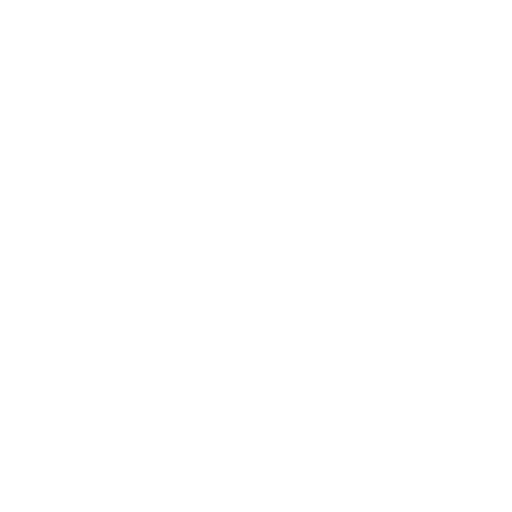
t = 0.00 s
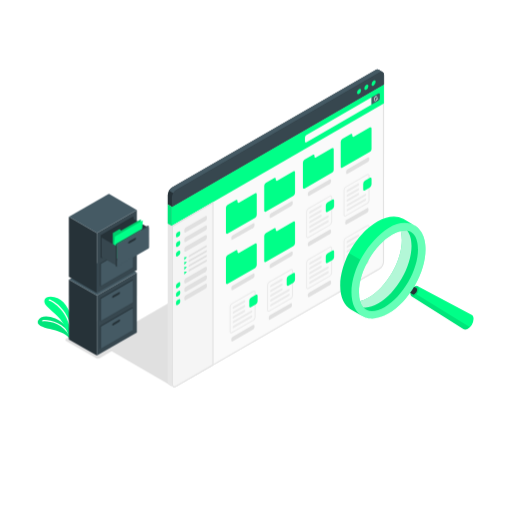
t = 1.00 s
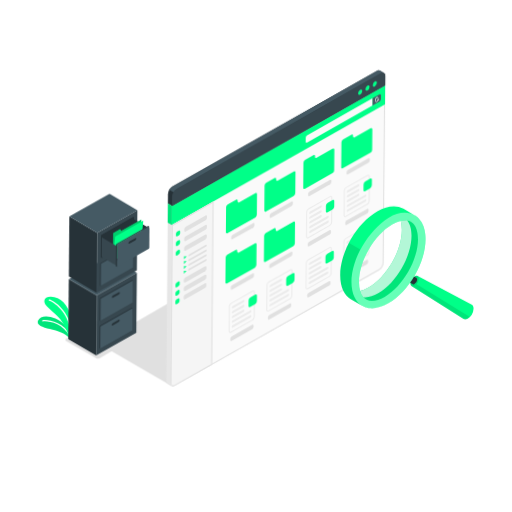
t = 1.38 s
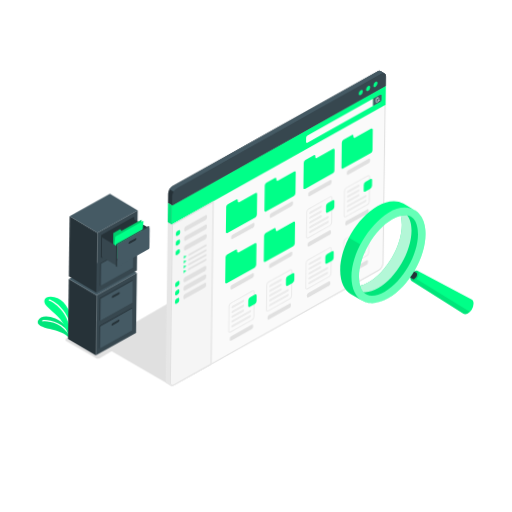
t = 1.94 s
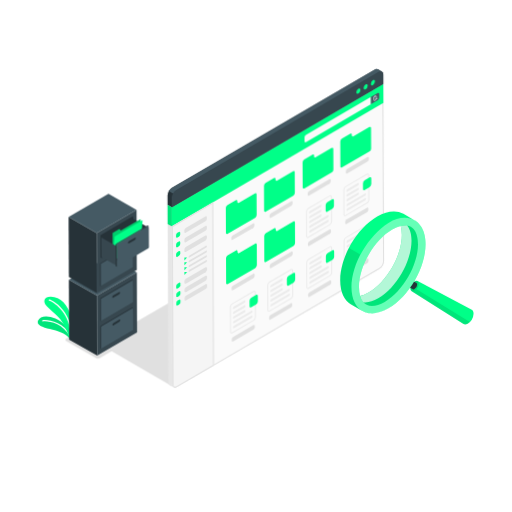
t = 2.69 s
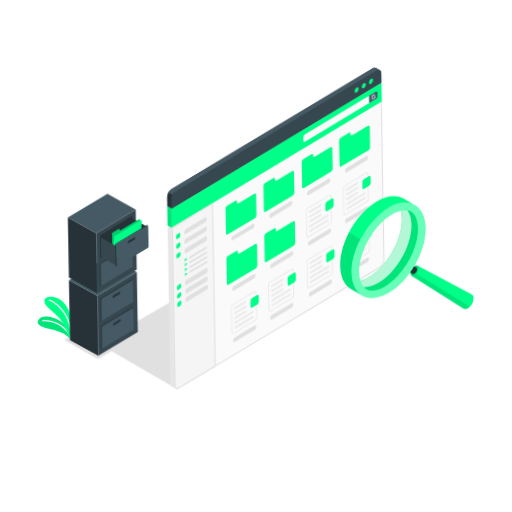
t = 3.25 s

The animated SVG that drew these frames (rendered in a browser with its animation timeline set to each time). Animation: 4 CSS @keyframes rules; one cycle of 4.00 s, repeats indefinitely.

<svg class="animated" id="freepik_stories-file-searching" xmlns="http://www.w3.org/2000/svg" viewBox="0 0 500 500" version="1.1" xmlns:xlink="http://www.w3.org/1999/xlink" xmlns:svgjs="http://svgjs.com/svgjs"><style>svg#freepik_stories-file-searching:not(.animated) .animable {opacity: 0;}svg#freepik_stories-file-searching.animated #freepik--Shadow--inject-10 {animation: 1s 1 forwards cubic-bezier(.36,-0.01,.5,1.38) slideUp;animation-delay: 0s;}svg#freepik_stories-file-searching.animated #freepik--Plants--inject-10 {animation: 1s 1 forwards cubic-bezier(.36,-0.01,.5,1.38) slideDown;animation-delay: 0s;}svg#freepik_stories-file-searching.animated #freepik--Cabinet--inject-10 {animation: 1s 1 forwards cubic-bezier(.36,-0.01,.5,1.38) slideDown,3s Infinite  linear wind;animation-delay: 0s,1s;}svg#freepik_stories-file-searching.animated #freepik--Window--inject-10 {animation: 1s 1 forwards cubic-bezier(.36,-0.01,.5,1.38) slideUp,3s Infinite  linear wind;animation-delay: 0s,1s;}svg#freepik_stories-file-searching.animated #freepik--magnifying-glass--inject-10 {animation: 1s 1 forwards cubic-bezier(.36,-0.01,.5,1.38) slideUp,1.5s Infinite  linear floating;animation-delay: 0s,1s;}            @keyframes slideUp {                0% {                    opacity: 0;                    transform: translateY(30px);                }                100% {                    opacity: 1;                    transform: inherit;                }            }                    @keyframes slideDown {                0% {                    opacity: 0;                    transform: translateY(-30px);                }                100% {                    opacity: 1;                    transform: translateY(0);                }            }                    @keyframes wind {                0% {                    transform: rotate( 0deg );                }                25% {                    transform: rotate( 1deg );                }                75% {                    transform: rotate( -1deg );                }            }                    @keyframes floating {                0% {                    opacity: 1;                    transform: translateY(0px);                }                50% {                    transform: translateY(-10px);                }                100% {                    opacity: 1;                    transform: translateY(0px);                }            }        .animator-hidden { display: none; }</style><g id="freepik--Floor--inject-10" class="animable animator-hidden" style="transform-origin: 257.17px 310.54px;"><ellipse id="freepik--floor--inject-10" cx="257.17" cy="310.54" rx="223.22" ry="119.25" style="fill: rgb(245, 245, 245); transform-origin: 257.17px 310.54px;" class="animable"></ellipse></g><g id="freepik--Shadow--inject-10" class="animable" style="transform-origin: 140.179px 321.445px;"><polygon id="freepik--shadow--inject-10" points="167.34 376.92 96.17 335.54 216.55 265.97 167.34 376.92" style="fill: rgb(224, 224, 224); transform-origin: 156.36px 321.445px;" class="animable"></polygon><path id="freepik--shadow--inject-10" d="M64.61,333l29,16.72a4.3,4.3,0,0,0,3.89,0l40-23.34a1.18,1.18,0,0,0,0-2.24l-29-16.73a4.3,4.3,0,0,0-3.89,0l-40,23.34A1.19,1.19,0,0,0,64.61,333Z" style="fill: rgb(224, 224, 224); transform-origin: 101.058px 328.565px;" class="animable"></path></g><g id="freepik--Plants--inject-10" class="animable" style="transform-origin: 53.5776px 310.104px;"><g id="freepik--plants--inject-10" class="animable" style="transform-origin: 53.5776px 310.104px;"><path d="M67.75,330.4c-2-3.22-8.17-6.76-16.27-8.51S35.24,318,37.1,313.27c2-5.07,9.54-5.32,16.91-2.3,8.05,3.3,14,11.46,14.11,16.6Z" style="fill: #00FF88; transform-origin: 52.4759px 319.705px;" id="elv73su9b9w1" class="animable"></path><g id="elwr73b931cya"><g style="opacity: 0.1; transform-origin: 52.4759px 319.705px;" class="animable" id="elh0v0i4j9e3"><path d="M67.75,330.4c-2-3.22-8.17-6.76-16.27-8.51S35.24,318,37.1,313.27c2-5.07,9.54-5.32,16.91-2.3,8.05,3.3,14,11.46,14.11,16.6Z" id="ele81d4f9nm7" class="animable" style="transform-origin: 52.4759px 319.705px;"></path></g></g><path d="M68.38,328.94a.6.6,0,0,1-.54-.35c-6.43-13.3-21.34-15.45-26-14.72a.61.61,0,0,1-.69-.51.6.6,0,0,1,.5-.69c4.94-.76,20.59,1.47,27.32,15.4a.61.61,0,0,1-.28.81A.66.66,0,0,1,68.38,328.94Z" style="fill: rgb(255, 255, 255); transform-origin: 55.0859px 320.74px;" id="elwh6k3zaqmci" class="animable"></path><path d="M67.75,330.4s-3.87-15.33-13.68-23.57c-2.91-2.45-6-5.52-8.19-7.63-4.66-4.54-2.71-9.49,3.74-9.39,9.6.13,16.62,8.21,19.66,18.78S67.75,330.4,67.75,330.4Z" style="fill: #00FF88; transform-origin: 56.8191px 310.104px;" id="el5pt0rljrafe" class="animable"></path><path d="M69.28,324.45a.61.61,0,0,1-.61-.55c-1.8-19.5-16.68-29.3-20.73-30.34a.6.6,0,0,1,.3-1.17c4.92,1.26,19.79,11.43,21.64,31.4a.61.61,0,0,1-.55.66Z" style="fill: rgb(255, 255, 255); transform-origin: 58.6852px 308.411px;" id="elhrjtzjgiqp" class="animable"></path></g></g><g id="freepik--Cabinet--inject-10" class="animable animator-active" style="transform-origin: 106.305px 268.25px;"><g id="freepik--cabinet--inject-10" class="animable" style="transform-origin: 100.445px 298.8px;"><polygon points="94.59 347.26 67.27 331.48 67.26 272.88 94.59 288.66 94.59 347.26" style="fill: rgb(38, 50, 56); transform-origin: 80.925px 310.07px;" id="elimyr4t4mx0g" class="animable"></polygon><polygon points="94.59 288.66 133.63 266.12 133.63 324.72 94.59 347.26 94.59 288.66" style="fill: rgb(55, 71, 79); transform-origin: 114.11px 306.69px;" id="el8mx4fq13eg6" class="animable"></polygon><polygon points="133.63 266.12 94.59 288.66 67.26 272.88 106.31 250.34 133.63 266.12" style="fill: rgb(69, 90, 100); transform-origin: 100.445px 269.5px;" id="el79huqsbbfsa" class="animable"></polygon><path d="M111.46,287.94l5.31-3.07c.69-.4,1.25-.22,1.25.41a2.48,2.48,0,0,1-1.25,1.84l-5.31,3.07c-.69.4-1.25.22-1.25-.41A2.48,2.48,0,0,1,111.46,287.94Z" style="fill: rgb(38, 50, 56); transform-origin: 114.115px 287.53px;" id="elz4yqmm8qe7f" class="animable"></path><polygon points="97.78 318.38 129.01 300.35 129.73 300.76 129.01 322.05 129.73 322.47 98.5 340.5 97.78 340.08 97.78 318.38" style="fill: rgb(38, 50, 56); transform-origin: 113.755px 320.425px;" id="el5lnsk4p7igf" class="animable"></polygon><polygon points="98.5 318.79 129.73 300.76 129.73 322.47 98.5 340.5 98.5 318.79" style="fill: rgb(69, 90, 100); transform-origin: 114.115px 320.63px;" id="elecm1ag9zjln" class="animable"></polygon><path d="M110.74,315.4l5.31-3.06c.69-.4,1.25-.22,1.25.4a2.49,2.49,0,0,1-1.25,1.85l-5.31,3.07c-.69.4-1.25.21-1.25-.41A2.51,2.51,0,0,1,110.74,315.4Z" style="fill: rgb(38, 50, 56); transform-origin: 113.395px 314.999px;" id="el74dp1r85s9" class="animable"></path><polygon points="97.78 291.38 129.01 273.35 129.73 273.76 129.01 295.05 129.73 295.47 98.5 313.5 97.78 313.08 97.78 291.38" style="fill: rgb(38, 50, 56); transform-origin: 113.755px 293.425px;" id="ellnwkrqoogsg" class="animable"></polygon><polygon points="98.5 291.79 129.73 273.76 129.73 295.47 98.5 313.5 98.5 291.79" style="fill: rgb(69, 90, 100); transform-origin: 114.115px 293.63px;" id="el5qgswcl4oh" class="animable"></polygon><path d="M110.74,288.4l5.31-3.06c.69-.4,1.25-.22,1.25.4a2.49,2.49,0,0,1-1.25,1.85l-5.31,3.07c-.69.4-1.25.21-1.25-.41A2.51,2.51,0,0,1,110.74,288.4Z" style="fill: rgb(38, 50, 56); transform-origin: 113.395px 287.999px;" id="eljs4fkuv60pb" class="animable"></path></g><g id="freepik--cabinet--inject-10" class="animable" style="transform-origin: 106.305px 237.705px;"><polygon points="94.59 286.17 67.27 270.39 67.26 211.78 94.59 227.56 94.59 286.17" style="fill: rgb(38, 50, 56); transform-origin: 80.925px 248.975px;" id="el7rxxwybubns" class="animable"></polygon><polygon points="94.59 227.56 133.63 205.02 133.63 263.63 94.59 286.17 94.59 227.56" style="fill: rgb(55, 71, 79); transform-origin: 114.11px 245.595px;" id="elhhg91jre6y" class="animable"></polygon><polygon points="133.63 205.02 94.59 227.56 67.26 211.78 106.31 189.24 133.63 205.02" style="fill: rgb(69, 90, 100); transform-origin: 100.445px 208.4px;" id="ellmxcqrrs1w" class="animable"></polygon><polygon points="98.5 229.81 129.73 211.78 130.45 212.2 130.45 233.9 99.22 251.94 98.5 251.52 98.5 229.81" style="fill: rgb(38, 50, 56); transform-origin: 114.475px 231.86px;" id="elqysq430d5yg" class="animable"></polygon><path d="M111.46,226.84l5.31-3.07c.69-.4,1.25-.21,1.25.41a2.51,2.51,0,0,1-1.25,1.85l-5.31,3.06c-.69.4-1.25.22-1.25-.4A2.49,2.49,0,0,1,111.46,226.84Z" style="fill: rgb(38, 50, 56); transform-origin: 114.115px 226.431px;" id="el0752vagm71qa" class="animable"></path><polygon points="97.78 257.28 129.01 239.25 129.01 260.96 129.73 261.37 98.5 279.4 97.78 278.99 97.78 257.28" style="fill: rgb(38, 50, 56); transform-origin: 113.755px 259.325px;" id="elb5ncw2600y5" class="animable"></polygon><polygon points="98.5 257.7 129.73 239.66 129.73 261.37 98.5 279.4 98.5 257.7" style="fill: rgb(69, 90, 100); transform-origin: 114.115px 259.53px;" id="elq63oosd005" class="animable"></polygon><path d="M110.74,254.31l5.31-3.07c.69-.4,1.25-.22,1.25.41a2.48,2.48,0,0,1-1.25,1.84l-5.31,3.07c-.69.4-1.25.22-1.25-.41A2.48,2.48,0,0,1,110.74,254.31Z" style="fill: rgb(38, 50, 56); transform-origin: 113.395px 253.9px;" id="el9g2bmhau2dh" class="animable"></path><polygon points="98.5 229.81 129.73 211.78 129.73 233.49 98.5 251.52 98.5 229.81" style="fill: rgb(38, 50, 56); transform-origin: 114.115px 231.65px;" id="ely8k8ogcuq2o" class="animable"></polygon><polygon points="145.35 222.5 128.25 212.64 128.25 231.76 145.35 241.63 145.35 222.5" style="fill: rgb(38, 50, 56); transform-origin: 136.8px 227.135px;" id="elavws2bqp7tm" class="animable"></polygon><polygon points="110.21 254.61 110.21 227.56 116.91 223.68 118.02 225.31 137.54 214.03 137.54 238.83 110.21 254.61" style="fill: #00FF88; transform-origin: 123.875px 234.32px;" id="elfl0ymqsnw88" class="animable"></polygon><g id="elmnhdpsjkf5"><g style="opacity: 0.2; transform-origin: 123.875px 234.32px;" class="animable" id="el6pju474q90h"><polygon points="110.21 254.61 110.21 227.56 116.91 223.68 118.02 225.31 137.54 214.03 137.54 238.83 110.21 254.61" id="elbbtfucvw0q4" class="animable" style="transform-origin: 123.875px 234.32px;"></polygon></g></g><polygon points="110.21 254.61 112.16 230.94 139.49 215.16 137.54 238.83 110.21 254.61" style="fill: #00FF88; transform-origin: 124.85px 234.885px;" id="elhqo3vghqvgi" class="animable"></polygon><polygon points="114.11 240.54 99.21 231.94 99.21 251.06 114.11 259.66 114.11 240.54" style="fill: rgb(55, 71, 79); transform-origin: 106.66px 245.8px;" id="el2ugi0fmgfrh" class="animable"></polygon><polygon points="114.11 238.83 145.35 220.8 145.35 242.5 114.11 260.54 114.11 238.83" style="fill: rgb(69, 90, 100); transform-origin: 129.73px 240.67px;" id="el7q0u9meazfx" class="animable"></polygon><path d="M126.36,235.44l5.31-3.07c.69-.4,1.25-.21,1.25.41a2.51,2.51,0,0,1-1.25,1.85l-5.31,3.06c-.69.4-1.25.22-1.25-.4A2.51,2.51,0,0,1,126.36,235.44Z" style="fill: rgb(38, 50, 56); transform-origin: 129.015px 235.031px;" id="elor0z5k29hr" class="animable"></path><polygon points="114.11 238.83 113.07 238.23 113.07 259.94 114.11 260.54 114.11 238.83" style="fill: rgb(38, 50, 56); transform-origin: 113.59px 249.385px;" id="elkw4b0boxuzd" class="animable"></polygon><polygon points="113.07 238.23 144.31 220.2 145.35 220.8 114.11 238.83 113.07 238.23" style="fill: rgb(55, 71, 79); transform-origin: 129.21px 229.515px;" id="elxd7ser1lmg" class="animable"></polygon></g></g><g id="freepik--Window--inject-10" class="animable" style="transform-origin: 269.377px 223.001px;"><g id="freepik--window--inject-10" class="animable" style="transform-origin: 269.377px 223.001px;"><path d="M375,82.3l-4.06-2.36L163.75,199.54V372.77a3.06,3.06,0,0,0,1.26,2.8h0l4.06,2.36h0a3.06,3.06,0,0,0,3.07-.3L370.64,263a9.58,9.58,0,0,0,4.33-7.5Z" style="fill: rgb(230, 230, 230); transform-origin: 269.367px 229.075px;" id="elvlq6d8to4w" class="animable"></path><path d="M167.81,375.13c0,2.76,1.93,3.88,4.33,2.5L370.64,263a9.58,9.58,0,0,0,4.33-7.5V82.3L167.81,201.91Z" style="fill: rgb(250, 250, 250); transform-origin: 271.39px 230.26px;" id="elhbxux9zs6ch" class="animable"></path><path d="M374,84V255.52a8.61,8.61,0,0,1-3.83,6.64l-198.5,114.6a3,3,0,0,1-1.44.46c-1.26,0-1.39-1.46-1.39-2.09V202.48L374,84m1-1.73L167.81,201.91V375.13c0,2,1,3.09,2.39,3.09a4,4,0,0,0,1.94-.59L370.64,263a9.58,9.58,0,0,0,4.33-7.5V82.3Z" style="fill: rgb(224, 224, 224); transform-origin: 271.405px 230.245px;" id="el8zw2d9whj1l" class="animable"></path><polygon points="167.81 201.91 167.81 220.66 374.97 101.05 374.97 82.3 167.81 201.91" style="fill: #00FF88; transform-origin: 271.39px 151.48px;" id="eltvhy77304ri" class="animable"></polygon><path d="M297.79,134.21v4c0,.82.59,1.16,1.3.75l63.69-36.78v-7L299.09,132A2.9,2.9,0,0,0,297.79,134.21Z" style="fill: rgb(250, 250, 250); transform-origin: 330.285px 117.157px;" id="elk1q81spu2f9" class="animable"></path><path d="M369.61,91.25c.72-.42,1.3-.08,1.3.75v4a2.86,2.86,0,0,1-1.3,2.25l-6.83,3.94v-7Z" style="fill: rgb(69, 90, 100); transform-origin: 366.845px 96.6299px;" id="elghazosexmpc" class="animable"></path><path d="M369.11,96.78l-.77-.24a4.06,4.06,0,0,0,.13-1,1.78,1.78,0,0,0-.7-1.62,1.09,1.09,0,0,0-1.11,0,3.89,3.89,0,0,0-1.52,3.17,1.76,1.76,0,0,0,.7,1.62.89.89,0,0,0,.48.13,1.25,1.25,0,0,0,.62-.18,3.16,3.16,0,0,0,1.23-1.65l.77.24H369a.28.28,0,0,0,.27-.19A.29.29,0,0,0,369.11,96.78Zm-2.45,1.46a.51.51,0,0,1-.54.05,1.29,1.29,0,0,1-.41-1.13,3.39,3.39,0,0,1,1.23-2.68.74.74,0,0,1,.35-.11.36.36,0,0,1,.2.06,1.32,1.32,0,0,1,.41,1.13A3.4,3.4,0,0,1,366.66,98.24Z" style="fill: rgb(250, 250, 250); transform-origin: 367.199px 96.3041px;" id="ely8morzo0p5q" class="animable"></path><path d="M369.68,68.09a3,3,0,0,0-3.1.28L168.08,183a9.55,9.55,0,0,0-4.33,7.5v9.07l4.06,2.37L375,82.3V73.23a3,3,0,0,0-1.25-2.79C373,70,370.39,68.52,369.68,68.09Z" style="fill: rgb(38, 50, 56); transform-origin: 269.385px 134.862px;" id="eld7p8x1hdzc" class="animable"></path><path d="M167.81,192.84a9.53,9.53,0,0,1,4.33-7.5L370.64,70.73c2.39-1.38,4.33-.26,4.33,2.5V82.3L167.81,201.91Z" style="fill: rgb(55, 71, 79); transform-origin: 271.39px 136.025px;" id="elicxeqc8057" class="animable"></path><path d="M373.76,70.46a3,3,0,0,0-3.12.27l-198.5,114.6a8.83,8.83,0,0,0-3.06,3.23L165,186.21a8.89,8.89,0,0,1,3.07-3.24L366.58,68.36a3,3,0,0,1,3.1-.27c.71.43,3.31,1.92,4,2.34Z" style="fill: rgb(69, 90, 100); transform-origin: 269.38px 128.17px;" id="elfw73xlyzb77" class="animable"></path><path d="M350.6,87a4.49,4.49,0,0,0-2,3.52c0,1.29.91,1.82,2,1.17a4.49,4.49,0,0,0,2-3.52C352.63,86.86,351.72,86.33,350.6,87Z" style="fill: #00FF88; transform-origin: 350.6px 89.3388px;" id="elszyj8e6k4ym" class="animable"></path><path d="M357.71,82.89a4.47,4.47,0,0,0-2,3.51c0,1.3.91,1.82,2,1.18a4.51,4.51,0,0,0,2-3.52C359.74,82.76,358.83,82.24,357.71,82.89Z" style="fill: #00FF88; transform-origin: 357.71px 85.2318px;" id="elzu7gs8fktv" class="animable"></path><path d="M364.81,78.79a4.49,4.49,0,0,0-2,3.52c0,1.3.91,1.82,2,1.17a4.46,4.46,0,0,0,2-3.52C366.85,78.67,365.94,78.14,364.81,78.79Z" style="fill: #00FF88; transform-origin: 364.811px 81.1359px;" id="elaepyfpje7s" class="animable"></path><path d="M172.14,377.63l36.29-20.95V197.2l-40.62,23.46V375.13C167.81,377.89,169.74,379,172.14,377.63Z" style="fill: rgb(245, 245, 245); transform-origin: 188.12px 287.708px;" id="elbk8dll1pq5j" class="animable"></path><path d="M207.43,198.93V356.1l-35.79,20.66a3,3,0,0,1-1.44.46c-1.26,0-1.39-1.46-1.39-2.09V221.23l38.62-22.3m1-1.73-40.62,23.46V375.13c0,2,1,3.09,2.39,3.09a4,4,0,0,0,1.94-.59l36.29-20.95V197.2Z" style="fill: rgb(224, 224, 224); transform-origin: 188.12px 287.71px;" id="el523c7t1geoj" class="animable"></path><path d="M181.29,222.25,200.73,211c.71-.42,1.29-.08,1.29.75v1.69a2.89,2.89,0,0,1-1.29,2.25l-19.44,11.23c-.72.42-1.3.08-1.3-.75V224.5A2.9,2.9,0,0,1,181.29,222.25Z" style="fill: rgb(224, 224, 224); transform-origin: 191.005px 218.96px;" id="el1gzp5m7npph" class="animable"></path><path d="M175.93,226.85v1.69a2.87,2.87,0,0,1-1.3,2.25l-1.46.84c-.72.42-1.3.08-1.3-.75v-1.69a2.87,2.87,0,0,1,1.3-2.25l1.46-.84C175.35,225.68,175.93,226,175.93,226.85Z" style="fill: #00FF88; transform-origin: 173.9px 228.863px;" id="el01v5cxgqvmes" class="animable"></path><path d="M181.29,231.6l19.44-11.23c.71-.42,1.29-.08,1.29.74v1.69a2.91,2.91,0,0,1-1.29,2.26l-19.44,11.23c-.72.41-1.3.08-1.3-.75v-1.69A2.88,2.88,0,0,1,181.29,231.6Z" style="fill: rgb(224, 224, 224); transform-origin: 191.005px 228.328px;" id="el5xlh1mhai69" class="animable"></path><path d="M175.93,236.19v1.69a2.86,2.86,0,0,1-1.3,2.25l-1.46.85c-.72.41-1.3.08-1.3-.75v-1.69a2.86,2.86,0,0,1,1.3-2.25l1.46-.85C175.35,235,175.93,235.36,175.93,236.19Z" style="fill: #00FF88; transform-origin: 173.9px 238.203px;" id="elmfkel2rb6p" class="animable"></path><path d="M181.29,240.94l19.44-11.23c.71-.41,1.29-.08,1.29.75v1.69a2.87,2.87,0,0,1-1.29,2.25l-19.44,11.23c-.72.42-1.3.08-1.3-.74v-1.7A2.91,2.91,0,0,1,181.29,240.94Z" style="fill: rgb(224, 224, 224); transform-origin: 191.005px 237.672px;" id="el1ivbydqrla2" class="animable"></path><path d="M175.93,245.54v1.69a2.86,2.86,0,0,1-1.3,2.25l-1.46.85c-.72.41-1.3.07-1.3-.75v-1.7a2.89,2.89,0,0,1,1.3-2.25l1.46-.84C175.35,244.38,175.93,244.71,175.93,245.54Z" style="fill: #00FF88; transform-origin: 173.9px 247.559px;" id="elque28g8i3p" class="animable"></path><path d="M181.29,271.94l19.44-11.24c.71-.41,1.29-.08,1.29.75v1.69a2.87,2.87,0,0,1-1.29,2.25l-19.44,11.24c-.72.41-1.3.08-1.3-.75v-1.69A2.88,2.88,0,0,1,181.29,271.94Z" style="fill: rgb(224, 224, 224); transform-origin: 191.005px 268.665px;" id="elgo5qf6wsjq" class="animable"></path><path d="M175.93,276.53v1.69a2.86,2.86,0,0,1-1.3,2.25l-1.46.85c-.72.41-1.3.08-1.3-.75v-1.69a2.86,2.86,0,0,1,1.3-2.25l1.46-.85C175.35,275.37,175.93,275.7,175.93,276.53Z" style="fill: #00FF88; transform-origin: 173.9px 278.55px;" id="elsuvorjbhc3" class="animable"></path><path d="M181.29,280.21,200.73,269c.71-.41,1.29-.08,1.29.75v1.69a2.87,2.87,0,0,1-1.29,2.25L181.29,284.9c-.72.42-1.3.08-1.3-.75v-1.69A2.91,2.91,0,0,1,181.29,280.21Z" style="fill: rgb(224, 224, 224); transform-origin: 191.005px 276.952px;" id="elukcrwarqv4a" class="animable"></path><path d="M175.93,284.81v1.69a2.86,2.86,0,0,1-1.3,2.25l-1.46.84c-.72.42-1.3.08-1.3-.75v-1.69a2.89,2.89,0,0,1,1.3-2.25l1.46-.84C175.35,283.65,175.93,284,175.93,284.81Z" style="fill: #00FF88; transform-origin: 173.9px 286.829px;" id="elb67s3qopem" class="animable"></path><path d="M181.29,288.49l19.44-11.23c.71-.42,1.29-.08,1.29.75v1.69a2.89,2.89,0,0,1-1.29,2.25l-19.44,11.23c-.72.42-1.3.08-1.3-.75v-1.69A2.9,2.9,0,0,1,181.29,288.49Z" style="fill: rgb(224, 224, 224); transform-origin: 191.005px 285.22px;" id="el0bk7lszfuiu" class="animable"></path><path d="M175.93,293.09v1.69a2.87,2.87,0,0,1-1.3,2.25l-1.46.84c-.72.42-1.3.08-1.3-.75v-1.69a2.87,2.87,0,0,1,1.3-2.25l1.46-.84C175.35,291.92,175.93,292.26,175.93,293.09Z" style="fill: #00FF88; transform-origin: 173.9px 295.105px;" id="el4erhbzz0frj" class="animable"></path><polygon points="179.99 251.15 179.99 254.06 182.52 251.15 179.99 251.15" style="fill: #00FF88; transform-origin: 181.255px 252.605px;" id="el8p1zfdkqots" class="animable"></polygon><path d="M184.06,250.54c0,.55.38.76.86.48l16.24-9.34a1.91,1.91,0,0,0,.86-1.5c0-.55-.38-.77-.86-.49l-16.24,9.37A1.89,1.89,0,0,0,184.06,250.54Z" style="fill: rgb(224, 224, 224); transform-origin: 193.04px 245.356px;" id="elb44zz9yccaq" class="animable"></path><polygon points="179.99 255.83 179.99 258.75 182.52 255.83 179.99 255.83" style="fill: #00FF88; transform-origin: 181.255px 257.29px;" id="elil0di5t2ass" class="animable"></polygon><path d="M184.06,255.23c0,.54.38.76.86.48l16.24-9.35a1.88,1.88,0,0,0,.86-1.49c0-.55-.38-.77-.86-.49l-16.24,9.37A1.89,1.89,0,0,0,184.06,255.23Z" style="fill: rgb(224, 224, 224); transform-origin: 193.04px 250.045px;" id="el7nguuvhzwk3" class="animable"></path><polygon points="179.99 260.52 179.99 263.44 182.52 260.52 179.99 260.52" style="fill: #00FF88; transform-origin: 181.255px 261.98px;" id="elnn1yfieopg" class="animable"></polygon><path d="M184.06,259.92c0,.54.38.76.86.48l16.24-9.35a1.88,1.88,0,0,0,.86-1.49c0-.55-.38-.77-.86-.49l-16.24,9.37A1.89,1.89,0,0,0,184.06,259.92Z" style="fill: rgb(224, 224, 224); transform-origin: 193.04px 254.735px;" id="ellbwanxhakoh" class="animable"></path><polygon points="179.99 265.21 179.99 268.13 182.52 265.21 179.99 265.21" style="fill: #00FF88; transform-origin: 181.255px 266.67px;" id="eldj2imzlouh" class="animable"></polygon><path d="M184.06,264.61c0,.54.38.76.86.48l16.24-9.35a1.88,1.88,0,0,0,.86-1.49c0-.55-.38-.77-.86-.49l-16.24,9.37A1.89,1.89,0,0,0,184.06,264.61Z" style="fill: rgb(224, 224, 224); transform-origin: 193.04px 259.425px;" id="el64udsae8skm" class="animable"></path><path d="M220.61,202.79v24.44c0,1,.72,1.44,1.61.93l26.87-15.52a3.53,3.53,0,0,0,1.61-2.78V189.77c0-1-.72-1.44-1.61-.93l-15.59,9c-.89.51-1.61.1-1.61-.92v-.64c0-1-.71-1.44-1.6-.93L222.22,200A3.56,3.56,0,0,0,220.61,202.79Z" style="fill: #00FF88; transform-origin: 235.655px 208.5px;" id="el17slguass3r" class="animable"></path><path d="M225.9,231.84v1.57c0,.76.54,1.07,1.2.69l20.16-11.64a2.65,2.65,0,0,0,1.2-2.08v-1.57c0-.76-.54-1.07-1.2-.69L227.1,229.76A2.65,2.65,0,0,0,225.9,231.84Z" style="fill: rgb(224, 224, 224); transform-origin: 237.18px 226.11px;" id="el9cncd4h508t" class="animable"></path><path d="M258,181.34v24.44c0,1,.72,1.43,1.6.92l26.87-15.51a3.56,3.56,0,0,0,1.61-2.78v-20.1c0-1-.72-1.44-1.61-.93l-15.59,9c-.89.51-1.6.09-1.6-.93v-.64c0-1-.72-1.43-1.61-.92l-8.07,4.66A3.55,3.55,0,0,0,258,181.34Z" style="fill: #00FF88; transform-origin: 273.04px 187.041px;" id="elgrhe6d7bo8" class="animable"></path><path d="M263.26,210.39V212c0,.77.54,1.08,1.2.7L284.62,201a2.68,2.68,0,0,0,1.2-2.09v-1.56c0-.77-.54-1.08-1.2-.69L264.46,208.3A2.68,2.68,0,0,0,263.26,210.39Z" style="fill: rgb(224, 224, 224); transform-origin: 274.54px 204.677px;" id="elj2ttanktov" class="animable"></path><path d="M220.61,251.89v24.44c0,1,.72,1.44,1.61.93l26.87-15.52A3.55,3.55,0,0,0,250.7,259v-20.1c0-1-.72-1.43-1.61-.92l-15.59,9c-.89.51-1.61.1-1.61-.92v-.64c0-1-.71-1.44-1.6-.93l-8.07,4.66A3.55,3.55,0,0,0,220.61,251.89Z" style="fill: #00FF88; transform-origin: 235.655px 257.619px;" id="el1yjriruwf6v" class="animable"></path><path d="M225.9,280.94v1.57c0,.76.54,1.07,1.2.69l20.16-11.64a2.67,2.67,0,0,0,1.2-2.08v-1.57c0-.76-.54-1.07-1.2-.69L227.1,278.86A2.65,2.65,0,0,0,225.9,280.94Z" style="fill: rgb(224, 224, 224); transform-origin: 237.18px 275.21px;" id="eld6dte031y0b" class="animable"></path><path d="M258,230.43v24.44c0,1,.72,1.44,1.6.93l26.87-15.52a3.53,3.53,0,0,0,1.61-2.77v-20.1c0-1-.72-1.44-1.61-.93l-15.59,9c-.89.51-1.6.09-1.6-.93v-.64c0-1-.72-1.44-1.61-.92l-8.07,4.66A3.54,3.54,0,0,0,258,230.43Z" style="fill: #00FF88; transform-origin: 273.04px 236.14px;" id="elokc322vssh" class="animable"></path><path d="M263.26,259.49v1.56c0,.77.54,1.08,1.2.69l20.16-11.63a2.68,2.68,0,0,0,1.2-2.09v-1.56c0-.77-.54-1.08-1.2-.7L264.46,257.4A2.68,2.68,0,0,0,263.26,259.49Z" style="fill: rgb(224, 224, 224); transform-origin: 274.54px 253.753px;" id="elmuld9shhf2g" class="animable"></path><path d="M295.78,158.7v24.44c0,1,.72,1.44,1.6.93l26.88-15.52a3.55,3.55,0,0,0,1.6-2.78V145.68c0-1-.72-1.44-1.6-.93l-15.6,9c-.88.52-1.6.1-1.6-.92v-.64c0-1-.72-1.44-1.61-.93l-8.07,4.67A3.54,3.54,0,0,0,295.78,158.7Z" style="fill: #00FF88; transform-origin: 310.82px 164.41px;" id="elhrsvwne92df" class="animable"></path><path d="M300.62,188.93v1.57c0,.76.54,1.07,1.21.69L322,179.55a2.64,2.64,0,0,0,1.21-2.08v-1.56c0-.77-.54-1.08-1.21-.7l-20.15,11.64A2.64,2.64,0,0,0,300.62,188.93Z" style="fill: rgb(224, 224, 224); transform-origin: 311.915px 183.2px;" id="el306gopi5k5g" class="animable"></path><path d="M332.7,138.43v24.44c0,1,.72,1.43,1.61.92l26.87-15.51a3.55,3.55,0,0,0,1.6-2.78V125.4c0-1-.71-1.44-1.6-.93l-15.59,9c-.89.51-1.61.09-1.61-.93v-.64c0-1-.71-1.43-1.6-.92l-8.07,4.66A3.53,3.53,0,0,0,332.7,138.43Z" style="fill: #00FF88; transform-origin: 347.74px 144.131px;" id="el8vr7ntxrhhu" class="animable"></path><path d="M338,167.48V169c0,.77.53,1.08,1.2.7l20.16-11.64a2.68,2.68,0,0,0,1.2-2.08v-1.57c0-.77-.54-1.08-1.2-.69l-20.16,11.63A2.66,2.66,0,0,0,338,167.48Z" style="fill: rgb(224, 224, 224); transform-origin: 349.28px 161.707px;" id="el3smijp5hrix" class="animable"></path><path d="M300.62,238v1.57c0,.76.54,1.07,1.21.69L322,228.63a2.64,2.64,0,0,0,1.21-2.08V225c0-.76-.54-1.07-1.21-.69l-20.15,11.64A2.64,2.64,0,0,0,300.62,238Z" style="fill: rgb(224, 224, 224); transform-origin: 311.915px 232.285px;" id="elb0gyf0bsn2" class="animable"></path><path d="M301.13,203.66,322,191.59c.95-.55,1.73-.1,1.73,1v24.14a3.83,3.83,0,0,1-1.73,3L301.13,231.8c-1,.55-1.73.11-1.73-1V206.66A3.84,3.84,0,0,1,301.13,203.66Z" style="fill: rgb(250, 250, 250); transform-origin: 311.565px 211.696px;" id="elcwkfa76nv7a" class="animable"></path><path d="M300.35,232.54a1.4,1.4,0,0,1-.7-.18,1.7,1.7,0,0,1-.75-1.56V206.66a4.32,4.32,0,0,1,2-3.43l20.91-12.07a1.68,1.68,0,0,1,1.72-.12,1.71,1.71,0,0,1,.76,1.55v24.14a4.32,4.32,0,0,1-2,3.43l-20.91,12.08A2.09,2.09,0,0,1,300.35,232.54Zm22.46-40.68a1,1,0,0,0-.52.17L301.38,204.1a3.3,3.3,0,0,0-1.48,2.56V230.8c0,.35.09.6.25.69a.8.8,0,0,0,.73-.12l20.91-12.07a3.35,3.35,0,0,0,1.48-2.57V192.59a.8.8,0,0,0-.26-.69A.42.42,0,0,0,322.81,191.86Z" style="fill: rgb(235, 235, 235); transform-origin: 311.594px 211.699px;" id="elm2ahquis9lk" class="animable"></path><path d="M324.5,194.85l-4.66,2.69a3.83,3.83,0,0,0-1.74,3v5.38c0,1.11.78,1.56,1.74,1l4.66-2.69a3.83,3.83,0,0,0,1.73-3v-5.38C326.23,194.75,325.45,194.3,324.5,194.85Z" style="fill: #00FF88; transform-origin: 322.165px 200.888px;" id="eldl37na2yay" class="animable"></path><path d="M302.72,206.27l10.48-6c.47-.27.86-.05.86.51v.33a1.94,1.94,0,0,1-.86,1.5l-10.48,6c-.48.28-.87.06-.86-.5v-.34A1.91,1.91,0,0,1,302.72,206.27Z" style="fill: rgb(235, 235, 235); transform-origin: 307.96px 204.443px;" id="elw56mb36jh3j" class="animable"></path><path d="M302.72,211l10.48-6c.47-.28.86-.05.86.5v.33a1.91,1.91,0,0,1-.86,1.5l-10.48,6c-.48.28-.87,0-.86-.5v-.35A1.91,1.91,0,0,1,302.72,211Z" style="fill: rgb(235, 235, 235); transform-origin: 307.96px 209.161px;" id="elajlq8lrdt9n" class="animable"></path><path d="M302.72,215.64l10.48-6c.47-.27.86-.05.86.5v.34a1.94,1.94,0,0,1-.86,1.5l-10.48,6c-.48.28-.87.06-.86-.5v-.34A1.9,1.9,0,0,1,302.72,215.64Z" style="fill: rgb(235, 235, 235); transform-origin: 307.96px 213.813px;" id="elkw3jly9mhsk" class="animable"></path><path d="M302.72,220.32l17.4-10c.48-.27.87,0,.87.5v.34a1.92,1.92,0,0,1-.87,1.5l-17.4,10c-.48.27-.87.05-.86-.5v-.35A1.91,1.91,0,0,1,302.72,220.32Z" style="fill: rgb(235, 235, 235); transform-origin: 311.425px 216.494px;" id="el1ecbjzgcheo" class="animable"></path><path d="M302.72,225l17.4-10c.48-.28.87,0,.87.5v.33a1.91,1.91,0,0,1-.87,1.5l-17.4,10c-.48.28-.87.05-.86-.5v-.34A1.88,1.88,0,0,1,302.72,225Z" style="fill: rgb(235, 235, 235); transform-origin: 311.425px 221.169px;" id="elt704qvr7vsi" class="animable"></path><path d="M337.18,216.91v1.56c0,.77.54,1.08,1.2.7l20.16-11.64a2.66,2.66,0,0,0,1.2-2.09v-1.56c0-.77-.53-1.08-1.2-.7l-20.16,11.64A2.68,2.68,0,0,0,337.18,216.91Z" style="fill: rgb(224, 224, 224); transform-origin: 348.46px 211.175px;" id="elsyxv3owwxq" class="animable"></path><path d="M337.69,182.56l20.9-12.07c1-.56,1.74-.11,1.74,1v24.14a3.85,3.85,0,0,1-1.74,3l-20.9,12.07c-1,.55-1.74.1-1.74-1V185.56A3.82,3.82,0,0,1,337.69,182.56Z" style="fill: rgb(250, 250, 250); transform-origin: 348.14px 190.592px;" id="elqhppmayjy" class="animable"></path><path d="M336.91,211.43a1.4,1.4,0,0,1-.7-.18,1.71,1.71,0,0,1-.76-1.55V185.56a4.32,4.32,0,0,1,2-3.44l20.9-12.07a1.55,1.55,0,0,1,2.49,1.44v24.14a4.31,4.31,0,0,1-2,3.43l-20.9,12.07A2.09,2.09,0,0,1,336.91,211.43Zm1-28.44a3.32,3.32,0,0,0-1.49,2.57V209.7a.8.8,0,0,0,.26.69.78.78,0,0,0,.73-.13l20.9-12.07a3.31,3.31,0,0,0,1.49-2.56V171.49a.58.58,0,0,0-1-.57Z" style="fill: rgb(235, 235, 235); transform-origin: 348.151px 190.575px;" id="elfbta84rcuv" class="animable"></path><path d="M361.05,173.75l-4.66,2.69a3.83,3.83,0,0,0-1.73,3v5.38c0,1.1.78,1.55,1.73,1l4.66-2.69a3.85,3.85,0,0,0,1.74-3v-5.38C362.79,173.64,362,173.19,361.05,173.75Z" style="fill: #00FF88; transform-origin: 358.725px 179.782px;" id="eln7fuh6xm5pe" class="animable"></path><path d="M339.28,185.16l10.47-6c.48-.28.87,0,.87.5V180a1.89,1.89,0,0,1-.87,1.5l-10.47,6c-.48.28-.87.05-.87-.5v-.35A1.92,1.92,0,0,1,339.28,185.16Z" style="fill: rgb(235, 235, 235); transform-origin: 344.515px 183.334px;" id="elu80p0go8u3f" class="animable"></path><path d="M339.28,189.85l10.47-6c.48-.27.87,0,.87.5v.34a1.92,1.92,0,0,1-.87,1.5l-10.47,6c-.48.28-.87.06-.87-.5v-.34A1.91,1.91,0,0,1,339.28,189.85Z" style="fill: rgb(235, 235, 235); transform-origin: 344.515px 188.027px;" id="ele41tg7omwwf" class="animable"></path><path d="M339.28,194.53l10.47-6c.48-.28.87,0,.87.5v.33a1.91,1.91,0,0,1-.87,1.5l-10.47,6c-.48.27-.87.05-.87-.5V196A1.92,1.92,0,0,1,339.28,194.53Z" style="fill: rgb(235, 235, 235); transform-origin: 344.515px 192.697px;" id="ela9ot6jnjqki" class="animable"></path><path d="M339.28,199.22l17.4-10c.48-.28.87-.05.87.5V190a1.92,1.92,0,0,1-.87,1.5l-17.4,10c-.48.28-.87.05-.87-.5v-.34A1.89,1.89,0,0,1,339.28,199.22Z" style="fill: rgb(235, 235, 235); transform-origin: 347.98px 195.36px;" id="eloy9ixvfnjf" class="animable"></path><path d="M339.28,203.9l17.4-10c.48-.27.87-.05.87.5v.34a1.92,1.92,0,0,1-.87,1.5l-17.4,10c-.48.27-.87.05-.87-.5v-.35A1.92,1.92,0,0,1,339.28,203.9Z" style="fill: rgb(235, 235, 235); transform-origin: 347.98px 200.07px;" id="elmtx5huamrm" class="animable"></path><path d="M300.62,287.83v1.57c0,.76.54,1.07,1.21.69L322,278.45a2.64,2.64,0,0,0,1.21-2.08V274.8c0-.76-.54-1.07-1.21-.69l-20.15,11.64A2.64,2.64,0,0,0,300.62,287.83Z" style="fill: rgb(224, 224, 224); transform-origin: 311.915px 282.1px;" id="eltkj509enyv" class="animable"></path><path d="M301.13,253.48,322,241.41c.95-.55,1.73-.1,1.73,1v24.14a3.85,3.85,0,0,1-1.73,3l-20.91,12.07c-1,.55-1.73.11-1.73-1V256.48A3.82,3.82,0,0,1,301.13,253.48Z" style="fill: rgb(250, 250, 250); transform-origin: 311.545px 261.516px;" id="elme65e0xtv7" class="animable"></path><path d="M300.35,282.36a1.4,1.4,0,0,1-.7-.18,1.72,1.72,0,0,1-.75-1.56V256.48a4.32,4.32,0,0,1,2-3.43L321.79,241a1.55,1.55,0,0,1,2.48,1.43v24.14a4.32,4.32,0,0,1-2,3.43l-20.91,12.07A2.11,2.11,0,0,1,300.35,282.36Zm22.46-40.69a1.09,1.09,0,0,0-.52.17l-20.91,12.08a3.29,3.29,0,0,0-1.48,2.56v24.14a.58.58,0,0,0,1,.57l20.91-12.07a3.35,3.35,0,0,0,1.48-2.57V242.41a.8.8,0,0,0-.26-.69A.42.42,0,0,0,322.81,241.67Z" style="fill: rgb(235, 235, 235); transform-origin: 311.589px 261.52px;" id="elqhxwsiz0h2" class="animable"></path><path d="M324.5,244.67l-4.66,2.69a3.83,3.83,0,0,0-1.74,3v5.38c0,1.11.78,1.55,1.74,1l4.66-2.69a3.83,3.83,0,0,0,1.73-3v-5.38C326.23,244.57,325.45,244.12,324.5,244.67Z" style="fill: #00FF88; transform-origin: 322.165px 250.706px;" id="el40h7u5vr5n1" class="animable"></path><path d="M302.72,256.09l10.48-6c.47-.27.86-.05.86.5v.34a1.94,1.94,0,0,1-.86,1.5l-10.48,6c-.48.28-.87.06-.86-.5v-.34A1.9,1.9,0,0,1,302.72,256.09Z" style="fill: rgb(235, 235, 235); transform-origin: 307.96px 254.263px;" id="ele14nppx16zb" class="animable"></path><path d="M302.72,260.77l10.48-6c.47-.28.86-.05.86.5v.33a1.92,1.92,0,0,1-.86,1.5l-10.48,6c-.48.27-.87.05-.86-.5v-.35A1.91,1.91,0,0,1,302.72,260.77Z" style="fill: rgb(235, 235, 235); transform-origin: 307.96px 258.933px;" id="el3evfhjv1g82" class="animable"></path><path d="M302.72,265.46l10.48-6c.47-.27.86-.05.86.5v.34a1.94,1.94,0,0,1-.86,1.5l-10.48,6c-.48.28-.87.05-.86-.5V267A1.88,1.88,0,0,1,302.72,265.46Z" style="fill: rgb(235, 235, 235); transform-origin: 307.96px 263.632px;" id="elaoma1nv0jw" class="animable"></path><path d="M302.72,270.14l17.4-10c.48-.27.87-.05.87.5V261a1.92,1.92,0,0,1-.87,1.5l-17.4,10c-.48.27-.87.05-.86-.5v-.35A1.91,1.91,0,0,1,302.72,270.14Z" style="fill: rgb(235, 235, 235); transform-origin: 311.425px 266.32px;" id="elghf48yjhrw5" class="animable"></path><path d="M302.72,274.83l17.4-10c.48-.28.87-.06.87.5v.33a1.92,1.92,0,0,1-.87,1.5l-17.4,10c-.48.28-.87.05-.86-.5v-.34A1.88,1.88,0,0,1,302.72,274.83Z" style="fill: rgb(235, 235, 235); transform-origin: 311.425px 270.994px;" id="elfsfukebz0xe" class="animable"></path><path d="M337.18,266.72v1.57c0,.77.54,1.08,1.2.69l20.16-11.63a2.66,2.66,0,0,0,1.2-2.09V253.7c0-.77-.53-1.08-1.2-.7l-20.16,11.64A2.68,2.68,0,0,0,337.18,266.72Z" style="fill: rgb(224, 224, 224); transform-origin: 348.46px 260.993px;" id="eljo31xt5zue" class="animable"></path><path d="M337.69,232.38l20.9-12.07c1-.56,1.74-.11,1.74,1v24.13a3.82,3.82,0,0,1-1.74,3l-20.9,12.08c-1,.55-1.74.1-1.74-1V235.38A3.82,3.82,0,0,1,337.69,232.38Z" style="fill: rgb(250, 250, 250); transform-origin: 348.14px 240.412px;" id="elgfcj3oj52n7" class="animable"></path><path d="M336.91,261.25a1.4,1.4,0,0,1-.7-.18,1.71,1.71,0,0,1-.76-1.55V235.38a4.31,4.31,0,0,1,2-3.44l20.9-12.07a1.55,1.55,0,0,1,2.49,1.44v24.13a4.31,4.31,0,0,1-2,3.44L337.94,261A2.09,2.09,0,0,1,336.91,261.25Zm1-28.44a3.32,3.32,0,0,0-1.49,2.57v24.14a.76.76,0,0,0,.26.68.77.77,0,0,0,.73-.12L358.34,248a3.32,3.32,0,0,0,1.49-2.57V221.31a.58.58,0,0,0-1-.57Z" style="fill: rgb(235, 235, 235); transform-origin: 348.15px 240.395px;" id="el93w5n2e0ksm" class="animable"></path><path d="M361.05,223.57l-4.66,2.69a3.83,3.83,0,0,0-1.73,3v5.38c0,1.1.78,1.55,1.73,1l4.66-2.69a3.85,3.85,0,0,0,1.74-3v-5.38C362.79,223.46,362,223,361.05,223.57Z" style="fill: #00FF88; transform-origin: 358.725px 229.6px;" id="elo7bfcj9rwzd" class="animable"></path><path d="M339.28,235l10.47-6c.48-.28.87-.05.87.5v.33a1.91,1.91,0,0,1-.87,1.5l-10.47,6c-.48.27-.87,0-.87-.5v-.35A1.92,1.92,0,0,1,339.28,235Z" style="fill: rgb(235, 235, 235); transform-origin: 344.515px 233.159px;" id="el8k3gijtme2r" class="animable"></path><path d="M339.28,239.67l10.47-6c.48-.27.87,0,.87.5v.34a1.92,1.92,0,0,1-.87,1.5l-10.47,6c-.48.28-.87.05-.87-.5v-.34A1.89,1.89,0,0,1,339.28,239.67Z" style="fill: rgb(235, 235, 235); transform-origin: 344.515px 237.846px;" id="elblv1cp73ht" class="animable"></path><path d="M339.28,244.35l10.47-6c.48-.28.87-.06.87.5v.33a1.92,1.92,0,0,1-.87,1.5l-10.47,6c-.48.27-.87.05-.87-.5v-.35A1.92,1.92,0,0,1,339.28,244.35Z" style="fill: rgb(235, 235, 235); transform-origin: 344.515px 242.512px;" id="el1qtgp7i7z2b" class="animable"></path><path d="M339.28,249l17.4-10c.48-.28.87-.06.87.5v.33a1.92,1.92,0,0,1-.87,1.5l-17.4,10c-.48.28-.87.05-.87-.5v-.34A1.89,1.89,0,0,1,339.28,249Z" style="fill: rgb(235, 235, 235); transform-origin: 347.98px 245.164px;" id="elsf1c49yjrs" class="animable"></path><path d="M339.28,253.72l17.4-10c.48-.28.87-.05.87.5v.33a1.89,1.89,0,0,1-.87,1.5l-17.4,10c-.48.27-.87.05-.87-.5v-.35A1.92,1.92,0,0,1,339.28,253.72Z" style="fill: rgb(235, 235, 235); transform-origin: 347.98px 249.883px;" id="elivgb852695" class="animable"></path><path d="M225.9,331v1.56c0,.77.54,1.08,1.21.7l20.15-11.64a2.65,2.65,0,0,0,1.21-2.08V318c0-.77-.54-1.08-1.21-.69l-20.15,11.63A2.67,2.67,0,0,0,225.9,331Z" style="fill: rgb(224, 224, 224); transform-origin: 237.185px 325.282px;" id="elar830mkcvyk" class="animable"></path><path d="M226.41,296.65l20.91-12.07c1-.55,1.73-.11,1.73,1v24.14a3.86,3.86,0,0,1-1.73,3l-20.91,12.07c-1,.55-1.73.1-1.73-1V299.65A3.81,3.81,0,0,1,226.41,296.65Z" style="fill: rgb(250, 250, 250); transform-origin: 236.865px 304.684px;" id="el3d92lzibyk6" class="animable"></path><path d="M225.63,325.52a1.4,1.4,0,0,1-.7-.18,1.7,1.7,0,0,1-.75-1.55V299.65a4.32,4.32,0,0,1,2-3.43l20.91-12.07a1.54,1.54,0,0,1,2.48,1.43v24.14a4.32,4.32,0,0,1-2,3.43l-20.91,12.07A2.09,2.09,0,0,1,225.63,325.52Zm.78-28.87.25.43a3.32,3.32,0,0,0-1.48,2.57v24.14a.58.58,0,0,0,1,.57l20.91-12.08a3.33,3.33,0,0,0,1.48-2.56V285.58a.58.58,0,0,0-1-.57l-20.91,12.07Z" style="fill: rgb(235, 235, 235); transform-origin: 236.88px 304.669px;" id="elu8rfs8nbhfj" class="animable"></path><path d="M249.78,287.84l-4.66,2.69a3.82,3.82,0,0,0-1.74,3v5.38c0,1.1.78,1.55,1.74,1l4.66-2.69a3.85,3.85,0,0,0,1.73-3v-5.38C251.51,287.73,250.73,287.29,249.78,287.84Z" style="fill: #00FF88; transform-origin: 247.445px 293.874px;" id="elg33zubtfwu" class="animable"></path><path d="M228,299.26l10.48-6c.47-.28.86-.05.86.5v.33a1.91,1.91,0,0,1-.86,1.5l-10.48,6c-.48.28-.86,0-.86-.5v-.34A1.88,1.88,0,0,1,228,299.26Z" style="fill: rgb(235, 235, 235); transform-origin: 233.24px 297.421px;" id="el8z1f47du5vn" class="animable"></path><path d="M228,303.94l10.48-6c.47-.27.86-.05.86.51v.33a1.94,1.94,0,0,1-.86,1.5l-10.48,6c-.48.27-.86,0-.86-.5v-.35A1.91,1.91,0,0,1,228,303.94Z" style="fill: rgb(235, 235, 235); transform-origin: 233.24px 302.106px;" id="el1plzmo93scc" class="animable"></path><path d="M228,308.63l10.48-6c.47-.28.86-.05.86.5v.33a1.91,1.91,0,0,1-.86,1.5L228,311c-.48.28-.86,0-.86-.5v-.35A1.88,1.88,0,0,1,228,308.63Z" style="fill: rgb(235, 235, 235); transform-origin: 233.24px 306.811px;" id="elqbidj3l9df" class="animable"></path><path d="M228,313.31l17.4-10c.48-.28.87,0,.87.5v.33a1.89,1.89,0,0,1-.87,1.5l-17.4,10c-.48.28-.86.06-.86-.5v-.34A1.91,1.91,0,0,1,228,313.31Z" style="fill: rgb(235, 235, 235); transform-origin: 236.705px 309.48px;" id="eloou6uyd7xf" class="animable"></path><path d="M228,318l17.4-10c.48-.27.87,0,.87.5v.34a1.92,1.92,0,0,1-.87,1.5l-17.4,10c-.48.27-.86.05-.86-.5v-.35A1.91,1.91,0,0,1,228,318Z" style="fill: rgb(235, 235, 235); transform-origin: 236.705px 314.174px;" id="eliqqx7mwg1j" class="animable"></path><path d="M262.46,309.89v1.57c0,.76.54,1.08,1.2.69l20.16-11.64a2.62,2.62,0,0,0,1.2-2.08v-1.56c0-.77-.53-1.08-1.2-.7l-20.16,11.64A2.67,2.67,0,0,0,262.46,309.89Z" style="fill: rgb(224, 224, 224); transform-origin: 273.74px 304.162px;" id="el4ltpsse0q19" class="animable"></path><path d="M263,275.54l20.9-12.07c1-.55,1.74-.1,1.74,1v24.14a3.82,3.82,0,0,1-1.74,3L263,303.68c-1,.56-1.74.11-1.74-1V278.54A3.85,3.85,0,0,1,263,275.54Z" style="fill: rgb(250, 250, 250); transform-origin: 273.45px 283.578px;" id="el5ylxeuu2hvm" class="animable"></path><path d="M262.19,304.42a1.4,1.4,0,0,1-.7-.18,1.73,1.73,0,0,1-.76-1.56V278.54a4.33,4.33,0,0,1,2-3.43L283.62,263a1.55,1.55,0,0,1,2.49,1.43v24.14a4.29,4.29,0,0,1-2,3.43l-20.9,12.08A2.09,2.09,0,0,1,262.19,304.42Zm22.46-40.68a1,1,0,0,0-.53.17L263.22,276a3.31,3.31,0,0,0-1.49,2.56v24.14a.77.77,0,0,0,.26.69.8.8,0,0,0,.73-.12l20.9-12.07a3.33,3.33,0,0,0,1.49-2.57V264.47a.8.8,0,0,0-.26-.69A.45.45,0,0,0,284.65,263.74Z" style="fill: rgb(235, 235, 235); transform-origin: 273.425px 283.546px;" id="elcjcz8cd2elt" class="animable"></path><path d="M286.33,266.73l-4.66,2.69a3.86,3.86,0,0,0-1.73,3v5.38c0,1.11.78,1.56,1.73,1l4.66-2.69a3.82,3.82,0,0,0,1.74-3v-5.38C288.07,266.63,287.29,266.18,286.33,266.73Z" style="fill: #00FF88; transform-origin: 284.005px 272.768px;" id="els1xqlenmt4b" class="animable"></path><path d="M264.56,278.15l10.47-6c.48-.27.87-.05.87.51V273a1.92,1.92,0,0,1-.87,1.5l-10.47,6c-.48.27-.87.05-.87-.51v-.34A1.92,1.92,0,0,1,264.56,278.15Z" style="fill: rgb(235, 235, 235); transform-origin: 269.795px 276.325px;" id="elzaymvp843c" class="animable"></path><path d="M264.56,282.84l10.47-6c.48-.28.87-.05.87.5v.33a1.89,1.89,0,0,1-.87,1.5l-10.47,6c-.48.28-.87.05-.87-.5v-.35A1.89,1.89,0,0,1,264.56,282.84Z" style="fill: rgb(235, 235, 235); transform-origin: 269.795px 281.005px;" id="elrwvs27314f" class="animable"></path><path d="M264.56,287.52l10.47-6c.48-.27.87-.05.87.5v.34a1.92,1.92,0,0,1-.87,1.5l-10.47,6c-.48.28-.87.06-.87-.5V289A1.92,1.92,0,0,1,264.56,287.52Z" style="fill: rgb(235, 235, 235); transform-origin: 269.795px 285.693px;" id="elx3vyl087kdo" class="animable"></path><path d="M264.56,292.2l17.4-10c.48-.27.87-.05.87.5V283a1.92,1.92,0,0,1-.87,1.5l-17.4,10c-.48.27-.87.05-.87-.5v-.35A1.92,1.92,0,0,1,264.56,292.2Z" style="fill: rgb(235, 235, 235); transform-origin: 273.26px 288.35px;" id="el0a49miun2p9s" class="animable"></path><path d="M264.56,296.89l17.4-10c.48-.28.87-.05.87.5v.33a1.91,1.91,0,0,1-.87,1.5l-17.4,10c-.48.28-.87,0-.87-.5v-.34A1.89,1.89,0,0,1,264.56,296.89Z" style="fill: rgb(235, 235, 235); transform-origin: 273.26px 293.051px;" id="elmg16m6eixb" class="animable"></path><polygon points="167.81 201.91 163.75 199.54 163.75 218.31 167.81 220.66 167.81 201.91" style="fill: #00FF88; transform-origin: 165.78px 210.1px;" id="elvt11m9ne8j" class="animable"></polygon><g id="elqvta8d8y2xs"><polygon points="167.81 201.91 163.75 199.54 163.75 218.31 167.81 220.66 167.81 201.91" style="opacity: 0.1; transform-origin: 165.78px 210.1px;" class="animable" id="elw0cpyvznbj"></polygon></g></g></g><g id="freepik--magnifying-glass--inject-10" class="animable" style="transform-origin: 397.31px 266.646px;"><g id="freepik--magnifying-glass--inject-10" class="animable" style="transform-origin: 397.31px 266.646px;"><path d="M407.73,279.47h0a2.9,2.9,0,0,0-2.88.28,9,9,0,0,0-4.08,7,2.88,2.88,0,0,0,1.18,2.64h0l50.62,32h0c1,.7,2.51.66,4.16-.29a12.55,12.55,0,0,0,5.71-9.83c0-1.9-.7-3.21-1.82-3.76h0Z" style="fill: #00FF88; transform-origin: 431.597px 300.541px;" id="elaefcxcn6l4" class="animable"></path><g id="el2lfkcnf0vpi"><path d="M400.77,286.79c0,2.59,1.81,3.65,4.06,2.36a9,9,0,0,0,4.08-7c0-2.59-1.81-3.65-4.06-2.36A9,9,0,0,0,400.77,286.79Z" style="opacity: 0.15; transform-origin: 404.84px 284.47px;" class="animable" id="eld8uwjv124nl"></path></g><path d="M389.57,272.74A5.43,5.43,0,0,0,387.1,277a1.74,1.74,0,0,0,.71,1.59h0l15.28,8.87h0a1.71,1.71,0,0,0,1.73-.17A5.4,5.4,0,0,0,407.3,283a1.72,1.72,0,0,0-.71-1.6l-15.28-8.87h0A1.73,1.73,0,0,0,389.57,272.74Z" style="fill: rgb(38, 50, 56); transform-origin: 397.201px 280.003px;" id="elgqwrxc9z2ue" class="animable"></path><g id="elfaaqslq21io"><path d="M406.74,287.49l52.08,32a10,10,0,0,1-2.08,1.65c-1.65.95-3.13,1-4.17.29h0l-50.61-32a2.85,2.85,0,0,0,2.87-.28A7.41,7.41,0,0,0,406.74,287.49Z" style="opacity: 0.1; transform-origin: 430.39px 304.702px;" class="animable" id="el2p9xizfyj28"></path></g><path d="M415.48,241.93c0-.43,0-.84-.06-1.26s-.05-.83-.1-1.24-.05-.54-.08-.81c-.07-.72-.18-1.42-.29-2.09-.06-.3-.11-.62-.17-.92s-.12-.57-.18-.86c-.18-.77-.36-1.53-.58-2.25-.12-.34-.22-.69-.34-1a1.42,1.42,0,0,1-.05-.16c-.13-.34-.24-.66-.37-1a11.68,11.68,0,0,0-.46-1.08,7.76,7.76,0,0,0-.37-.77,3,3,0,0,0-.27-.54c-.1-.22-.22-.44-.34-.65l-.09-.15c-.1-.19-.22-.37-.33-.56s-.16-.24-.23-.36a20,20,0,0,0-1.8-2.4c-.12-.12-.23-.25-.34-.37s-.19-.2-.28-.3l-.37-.36a11.08,11.08,0,0,0-1.09-1,5.79,5.79,0,0,0-.55-.43c-.19-.15-.38-.29-.58-.42a9.29,9.29,0,0,0-.93-.61l-.25-.16-.05,0h0l-11-6.39h0l-.08-.05a18.65,18.65,0,0,0-9.32-2.36c-4.86,0-10.34,1.6-16.15,4.95-20,11.52-36.14,39.54-36.14,62.6,0,11.49,4,19.57,10.52,23.36l.06,0h0l11,6.38h0l.06,0h0l.18.1c.29.16.57.31.86.45s.72.33,1.09.48.66.26,1,.36a3.68,3.68,0,0,0,.54.16,3.08,3.08,0,0,0,.57.17l.59.15a3.29,3.29,0,0,0,.43.09l.78.14.18,0,.94.12c5.39.57,11.65-.95,18.35-4.81,20-11.53,36.14-39.56,36.14-62.6C415.51,243,415.5,242.48,415.48,241.93Zm-24.21-16.3a32.35,32.35,0,0,1,1.14,8.8c0,20.33-14.88,46.09-32.48,56.25a31.41,31.41,0,0,1-8.24,3.43,32.37,32.37,0,0,1-1.14-8.81c0-20.33,14.87-46.09,32.48-56.25A31.22,31.22,0,0,1,391.27,225.63Z" style="fill: #00FF88; transform-origin: 373.885px 261.192px;" id="el24pdjcwqu7p" class="animable"></path><g id="elb4ugyoqq3nu"><path d="M353.3,308.42l-10.6-6.14c-6.5-3.8-10.52-11.89-10.52-23.36,0-10.28,3.22-21.54,8.55-31.89l11,6.39c-5.34,10.34-8.56,21.61-8.56,31.89C343.21,296.55,347,304.52,353.3,308.42Z" style="opacity: 0.1; transform-origin: 342.74px 277.725px;" class="animable" id="elihxj67adazn"></path></g><g id="elte0wux775o8"><path d="M415.48,241.93c0-.43,0-.84-.06-1.26s-.05-.83-.1-1.24-.05-.54-.08-.81c-.07-.72-.18-1.42-.29-2.09-.06-.3-.11-.62-.17-.92s-.12-.57-.18-.86c-.18-.77-.36-1.53-.58-2.25-.12-.34-.22-.69-.34-1a1.42,1.42,0,0,1-.05-.16c-.13-.34-.24-.66-.37-1a11.68,11.68,0,0,0-.46-1.08,7.76,7.76,0,0,0-.37-.77,3,3,0,0,0-.27-.54c-.1-.22-.22-.44-.34-.65l-.09-.15c-.1-.19-.22-.37-.33-.56s-.16-.24-.23-.36a20,20,0,0,0-1.8-2.4c-.12-.12-.23-.25-.34-.37s-.19-.2-.28-.3l-.37-.36a11.08,11.08,0,0,0-1.09-1,5.79,5.79,0,0,0-.55-.43c-.19-.15-.38-.29-.58-.42a9.29,9.29,0,0,0-.93-.61c-6.56-4-16-3.9-25.86,2.33-19.81,12.48-36.05,40.15-36.15,62.6-.05,11.68,4.14,19.83,10.83,23.54.29.16.57.31.86.45s.72.33,1.09.48.66.26,1,.36a3.68,3.68,0,0,0,.54.16,3.08,3.08,0,0,0,.57.17l.59.15a3.29,3.29,0,0,0,.43.09l.78.14.18,0,.94.12c5.39.57,11.65-.95,18.35-4.81,20-11.53,36.14-39.56,36.14-62.6C415.51,243,415.5,242.48,415.48,241.93Zm-39.78,57.9c-4.48,2.59-8.79,3.95-12.48,3.95-6.92,0-10.1-4.72-11.53-9.67a32.37,32.37,0,0,1-1.14-8.81c0-20.33,14.87-46.09,32.48-56.25a31.22,31.22,0,0,1,8.24-3.42,18.49,18.49,0,0,1,4.24-.53c11.44,0,12.66,12.92,12.66,18.48C408.17,263.91,393.31,289.67,375.7,299.83Z" style="fill: rgb(255, 255, 255); opacity: 0.4; transform-origin: 379.37px 264.33px;" class="animable" id="elb5gn04pwqzv"></path></g><g id="elwifucyi207o"><path d="M408.17,243.58c0,20.32-14.86,46.09-32.47,56.25-4.48,2.59-8.79,3.95-12.47,3.95a10.61,10.61,0,0,1-8.51-3.73h0c-.18-.21-.35-.43-.52-.65s-.33-.45-.47-.69a5.33,5.33,0,0,1-.31-.51c-.07-.11-.14-.22-.2-.33s-.14-.28-.22-.42-.13-.26-.19-.39-.13-.26-.19-.4l-.3-.72c-.12-.3-.23-.6-.33-.91s-.21-.61-.29-.92a31.41,31.41,0,0,0,8.24-3.43c17.6-10.16,32.48-35.92,32.48-56.25a32.35,32.35,0,0,0-1.14-8.8,18.49,18.49,0,0,1,4.24-.53,14.84,14.84,0,0,1,1.67.1l.52.08h0C407.1,226.84,408.17,238.4,408.17,243.58Z" style="opacity: 0.1; transform-origin: 379.935px 264.444px;" class="animable" id="el2izcri1r6r1"></path></g><g id="eldohtk7seer4"><path d="M401.85,240c0,20.33-14.86,46.09-32.47,56.25-4.48,2.59-8.79,4-12.48,4a12.78,12.78,0,0,1-2.19-.18c-.18-.21-.35-.43-.52-.65s-.33-.45-.47-.69a5.33,5.33,0,0,1-.31-.51c-.07-.11-.14-.22-.2-.33s-.14-.28-.22-.42-.13-.26-.19-.39-.13-.26-.19-.4l-.3-.72c-.12-.3-.23-.6-.33-.91s-.21-.61-.29-.92a31.41,31.41,0,0,0,8.24-3.43c17.6-10.16,32.48-35.92,32.48-56.25a32.35,32.35,0,0,0-1.14-8.8,18.49,18.49,0,0,1,4.24-.53,14.84,14.84,0,0,1,1.67.1l.52.08C401.32,229.54,401.85,236.37,401.85,240Z" style="fill: rgb(255, 255, 255); opacity: 0.7; transform-origin: 376.77px 262.685px;" class="animable" id="elqvhldr4tj3"></path></g></g></g><defs>     <filter id="active" height="200%">         <feMorphology in="SourceAlpha" result="DILATED" operator="dilate" radius="2"></feMorphology>                <feFlood flood-color="#32DFEC" flood-opacity="1" result="PINK"></feFlood>        <feComposite in="PINK" in2="DILATED" operator="in" result="OUTLINE"></feComposite>        <feMerge>            <feMergeNode in="OUTLINE"></feMergeNode>            <feMergeNode in="SourceGraphic"></feMergeNode>        </feMerge>    </filter>    <filter id="hover" height="200%">        <feMorphology in="SourceAlpha" result="DILATED" operator="dilate" radius="2"></feMorphology>                <feFlood flood-color="#ff0000" flood-opacity="0.5" result="PINK"></feFlood>        <feComposite in="PINK" in2="DILATED" operator="in" result="OUTLINE"></feComposite>        <feMerge>            <feMergeNode in="OUTLINE"></feMergeNode>            <feMergeNode in="SourceGraphic"></feMergeNode>        </feMerge>            <feColorMatrix type="matrix" values="0   0   0   0   0                0   1   0   0   0                0   0   0   0   0                0   0   0   1   0 "></feColorMatrix>    </filter></defs></svg>